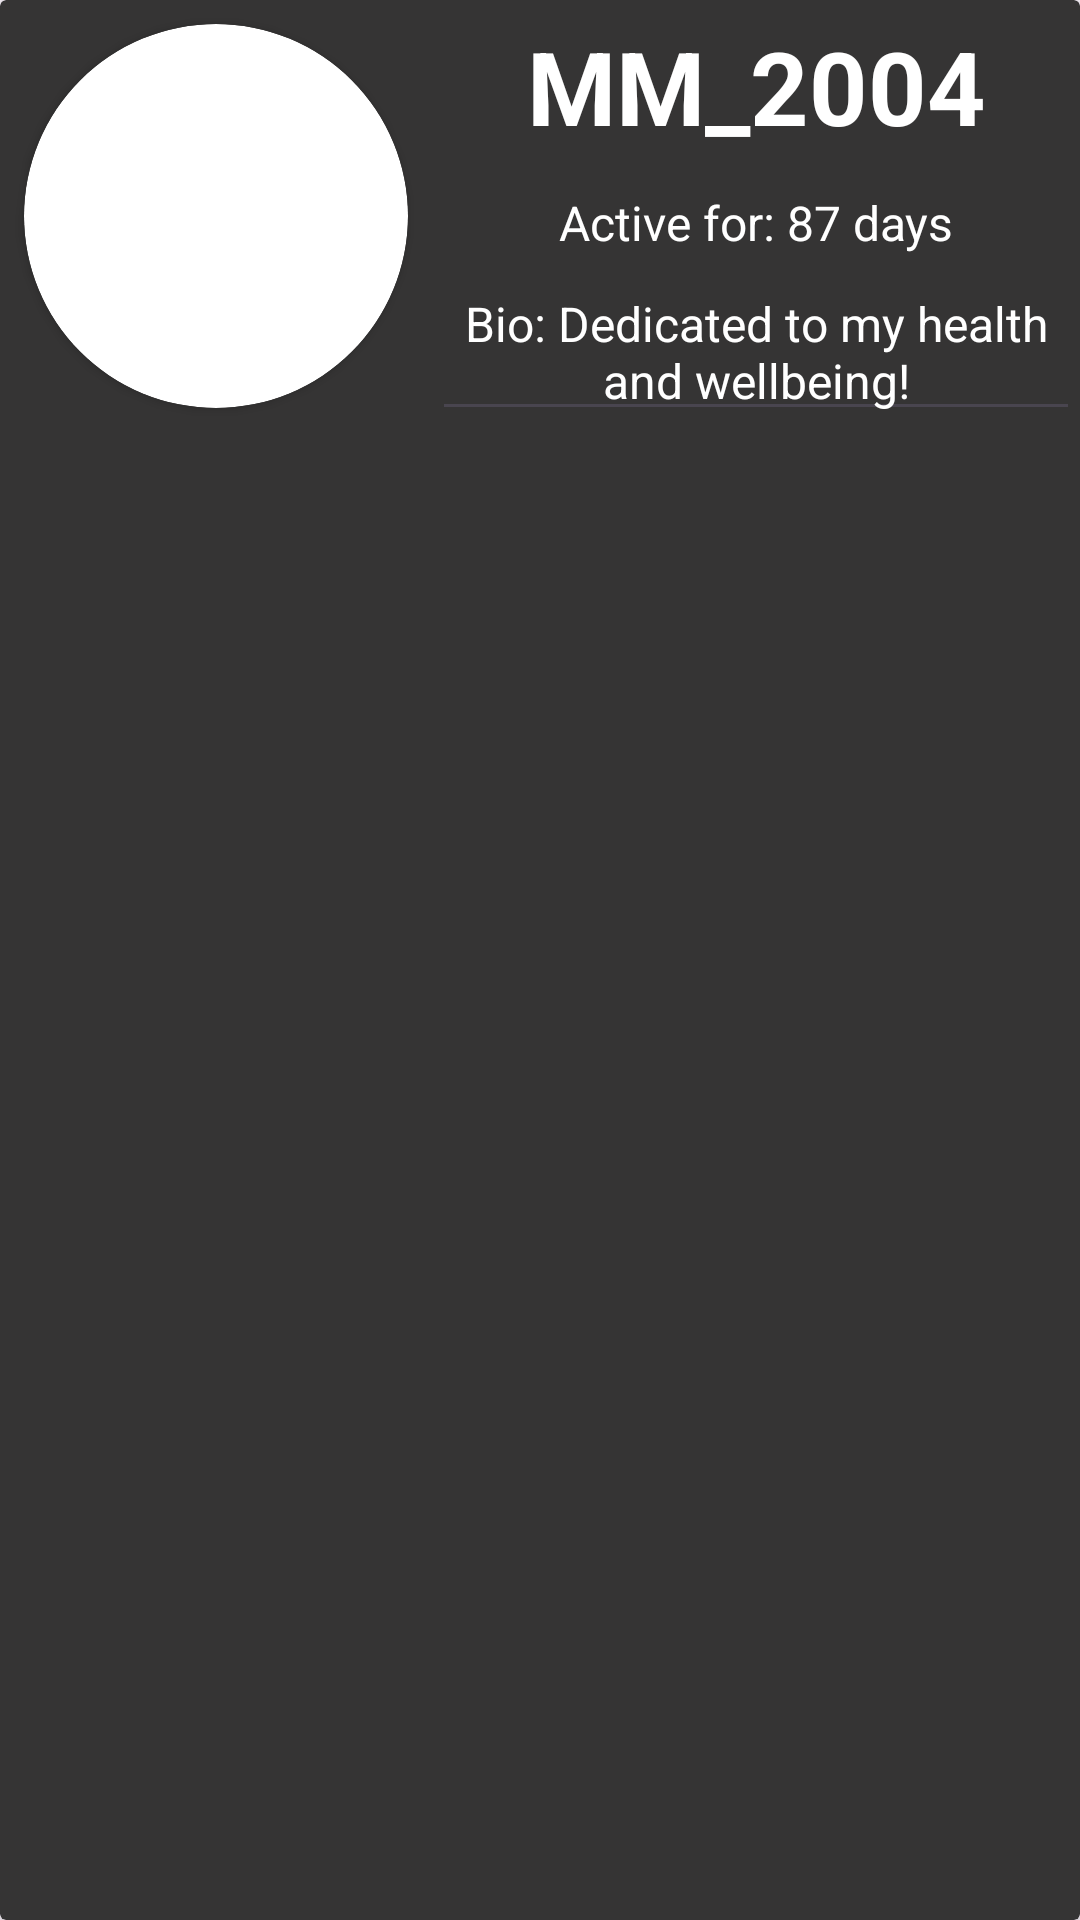

Android layout source for this screen:
<!-- AndroidManifest.xml: application theme Theme.Coursework1 -->
<!-- res/layout/profile_card_layout.xml -->
<?xml version="1.0" encoding="utf-8"?>
<androidx.cardview.widget.CardView xmlns:android="http://schemas.android.com/apk/res/android"
    xmlns:app="http://schemas.android.com/apk/res-auto"
    android:id="@+id/profile_card"
    android:layout_width="match_parent"
    android:layout_height="150dp"
    android:layout_margin="10dp"
    android:padding="6dp"
    app:cardBackgroundColor="@color/button_bar">

    <LinearLayout
        android:layout_width="match_parent"
        android:layout_height="match_parent"
        android:orientation="horizontal">

        <androidx.cardview.widget.CardView
            android:layout_width="128dp"
            android:layout_height="128dp"
            app:cardCornerRadius="64dp"
            android:layout_margin="8dp">

            <ImageView
                android:id="@+id/profile_image"
                android:layout_width="128dp"
                android:layout_height="128dp"
                android:src="@drawable/ic_account"
                android:contentDescription="@string/profile_xml"/>

        </androidx.cardview.widget.CardView>

        <LinearLayout
            android:layout_height="match_parent"
            android:layout_width="0dp"
            android:layout_weight="1"
            android:orientation="vertical">

            <TextView
                android:layout_width="match_parent"
                android:layout_height="wrap_content"
                android:padding="6dp"
                android:text="@string/example_username"
                android:textAlignment="center"
                android:textColor="@color/white"
                android:textSize="34sp"
                android:textStyle="bold" />

            <TextView
                android:id="@+id/Activity_date"
                android:layout_width="match_parent"
                android:layout_height="wrap_content"
                android:padding="6dp"
                android:text="@string/example_active_for"
                android:textAlignment="center"
                android:textColor="@color/white"
                android:textSize="16sp" />

            <EditText
                android:id="@+id/popup_profile_bio"
                android:layout_width="match_parent"
                android:layout_height="wrap_content"
                android:padding="6dp"
                android:text="@string/example_bio"
                android:autofillHints=""
                android:hint="@string/bio"
                android:textColorHint="@color/white"
                android:lines = "2"
                android:inputType="textMultiLine"
                android:textColor="@color/white"
                android:textAlignment="center"
                android:textSize="16sp"
                android:maxLength="100"/>

        </LinearLayout>

    </LinearLayout>

</androidx.cardview.widget.CardView>
<!-- resources referenced by this layout -->
<resources>
  <color name="button_bar">#353434</color>
  <color name="white">#FFFFFFFF</color>
  <string name="bio">Bio</string>
  <string name="example_active_for">Active for: 87 days</string>
  <string name="example_bio">Bio: Dedicated to my health and wellbeing!</string>
  <string name="example_username">MM_2004</string>
  <string name="profile_xml">Profile</string>
  <style name="Theme.Coursework1" parent="Base.Theme.Coursework1" />
  <style name="Base.Theme.Coursework1" parent="Theme.Material3.DayNight.NoActionBar">
          
          
      </style>
</resources>
